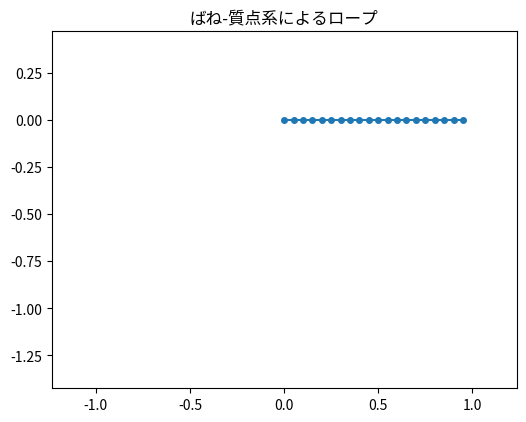

The script that saved this image:
"""ばね-質点系によるロープの運動。

質点をばねでつないだロープの一端を固定し、水平に張った状態から放して
重力で振れ落ちる様子を計算する。時間刻み幅が大きすぎると計算が発散する
ことも確認する。

実行方法::

    python spring_mass.py
"""
from dataclasses import dataclass

import matplotlib.pyplot as plt
import numpy as np
import numpy.typing as npt
from matplotlib.animation import FuncAnimation
from matplotlib.artist import Artist

FloatArray = npt.NDArray[np.float64]
IntArray = npt.NDArray[np.int64]

GRAVITY = np.array([0.0, -9.81])  # 重力加速度 [m/s^2]


@dataclass(frozen=True)
class Rope:
    """ロープのパラメーター。"""

    n_nodes: int = 20  # 質点の数
    rest_length: float = 0.05  # ばねの自然長 [m]
    mass: float = 0.01  # 質点 1 個の質量 [kg]
    stiffness: float = 500.0  # ばね定数 [N/m]
    damping: float = 0.05  # ばねの伸縮に対する減衰係数 [N s/m]


def make_springs(n_nodes: int) -> IntArray:
    """隣り合う質点をつなぐばねの一覧(形状 (n_nodes - 1, 2))を返す。"""
    i = np.arange(n_nodes - 1)
    return np.stack([i, i + 1], axis=1)


def spring_forces(pos: FloatArray, vel: FloatArray, springs: IntArray, rope: Rope) -> FloatArray:
    """すべてのばねが各質点に及ぼす力の合計を返す。"""
    i, j = springs[:, 0], springs[:, 1]
    d = pos[j] - pos[i]
    length = np.linalg.norm(d, axis=1)
    n = d / length[:, np.newaxis]  # i から j へ向かう単位ベクトル
    stretch_rate = np.sum((vel[j] - vel[i]) * n, axis=1)  # 伸びる速さ
    magnitude = rope.stiffness * (length - rope.rest_length) + rope.damping * stretch_rate
    f = magnitude[:, np.newaxis] * n  # 質点 i が受ける力(質点 j は逆向きの力を受ける)
    force = np.zeros_like(pos)
    np.add.at(force, i, f)
    np.add.at(force, j, -f)
    return force


def simulate(rope: Rope, dt: float, t_end: float, n_frames: int) -> FloatArray:
    """ロープの運動を計算し、n_frames 枚分の位置(形状 (n_frames, n_nodes, 2))を返す。

    計算が発散した場合は、それ以降の位置を NaN とする。
    """
    springs = make_springs(rope.n_nodes)
    pos = np.zeros((rope.n_nodes, 2))
    pos[:, 0] = np.arange(rope.n_nodes) * rope.rest_length  # 水平に並べる
    vel = np.zeros_like(pos)

    n_steps = round(t_end / dt)
    save_every = max(n_steps // (n_frames - 1), 1)
    frames = np.full((n_frames, rope.n_nodes, 2), np.nan)
    frames[0] = pos
    for step in range(1, n_steps + 1):
        force = spring_forces(pos, vel, springs, rope) + rope.mass * GRAVITY
        vel += force / rope.mass * dt
        vel[0] = 0.0  # 先頭の質点は固定する
        pos += vel * dt
        if not np.all(np.abs(pos) < 1e3):
            break  # 発散した
        if step % save_every == 0 and step // save_every < n_frames:
            frames[step // save_every] = pos
    return frames


def critical_time_step(rope: Rope) -> float:
    """半陰的オイラー法が安定に計算できる時間刻み幅の目安 2 / ω_max を返す。

    ω_max は質点列の固有振動数の最大値で、およそ 2 sqrt(k / m) となる。
    """
    omega_max = 2.0 * np.sqrt(rope.stiffness / rope.mass)
    return float(2.0 / omega_max)


def main() -> None:
    rope = Rope()
    dt_crit = critical_time_step(rope)
    print(f"時間刻み幅の上限の目安: {dt_crit * 1e3:.2f} ms")

    frames = simulate(rope, dt=0.0005, t_end=3.0, n_frames=181)

    plt.rcParams["font.family"] = ["Meiryo", "sans-serif"]
    fig, ax = plt.subplots(figsize=(6, 6))
    length = rope.rest_length * (rope.n_nodes - 1)
    ax.set_xlim(-1.3 * length, 1.3 * length)
    ax.set_ylim(-1.5 * length, 0.5 * length)
    ax.set_aspect("equal")
    ax.set_title("ばね-質点系によるロープ")
    (line,) = ax.plot([], [], "o-", ms=4)

    def animate(frame: int) -> tuple[Artist]:
        line.set_data(frames[frame, :, 0], frames[frame, :, 1])
        return (line,)

    # 戻り値を変数に保持しておかないと、アニメーションが途中で破棄される
    _ = FuncAnimation(fig, animate, frames=len(frames), interval=1000 * 3.0 / 180, blit=True)
    plt.show()


if __name__ == "__main__":
    main()
